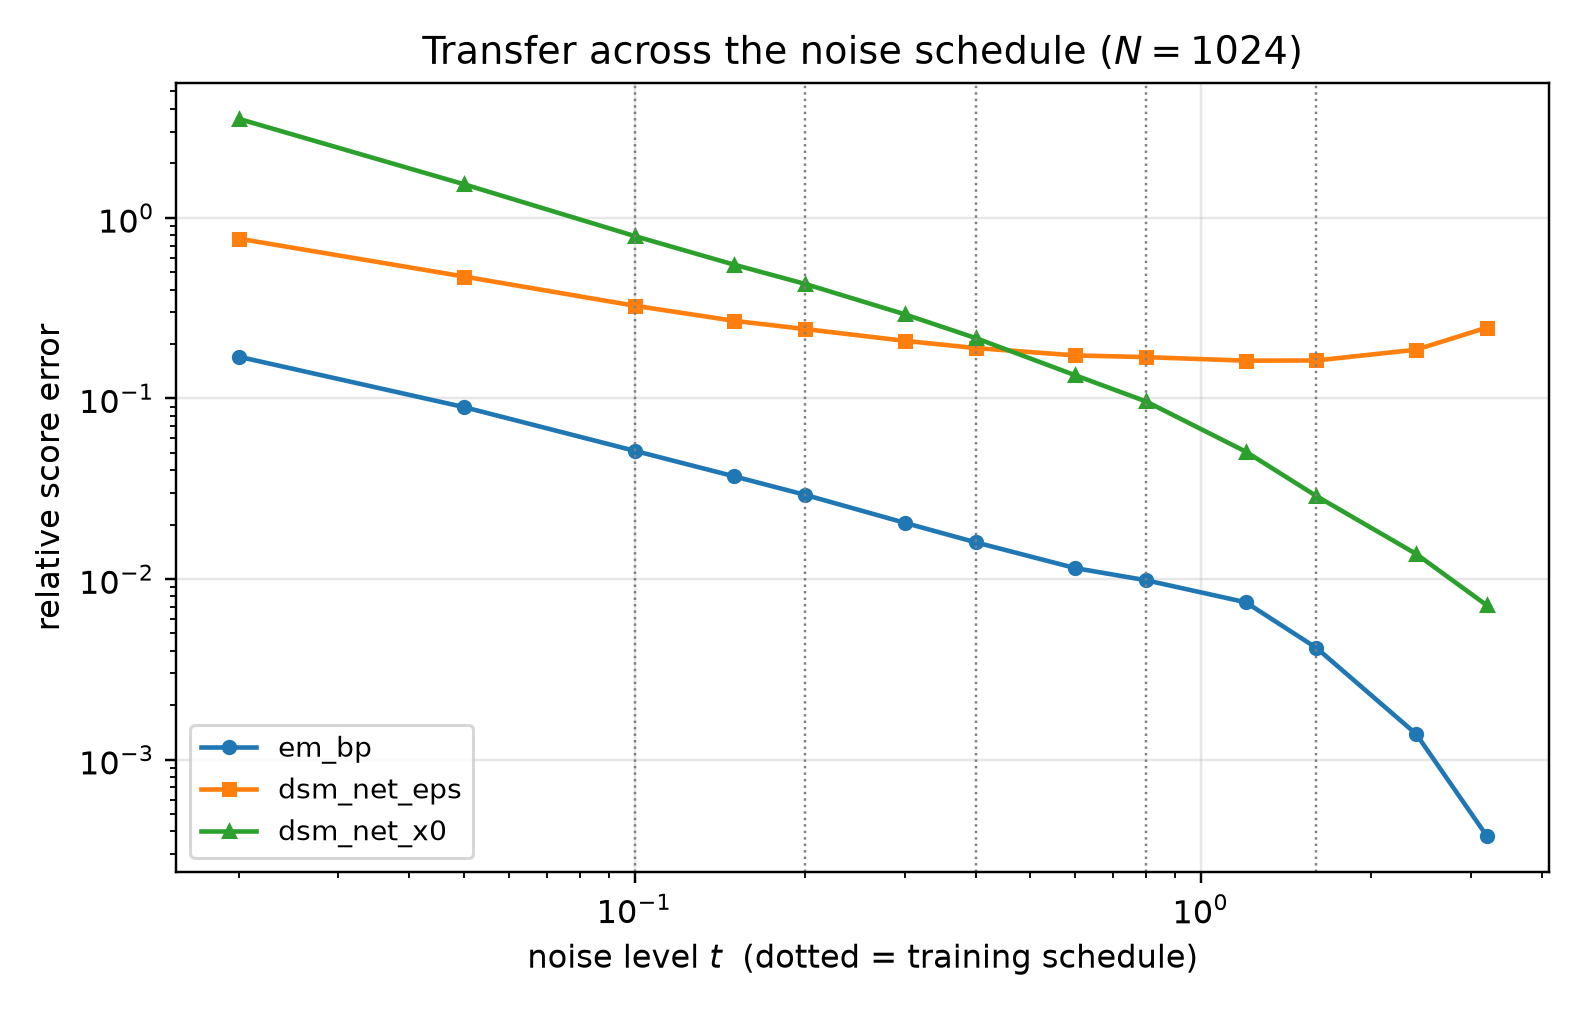

The table this chart was drawn from, first rows:
n_chains, method, t, mean_rel_l2, score_rel_l2, mean_mse, identity_residual, in_training_schedule
1024, em_bp, 0.02, 0.01467, 0.17, 0.0002075, 4.5605752113781815e-15, False
1024, dsm_net_eps, 0.02, 0.06611, 0.7658, 0.004212, 1.0011955482816126e-15, False
1024, dsm_net_x0, 0.02, 0.3045, 3.527, 0.08936, 2.307782990344016e-16, False
1024, em_bp, 0.05, 0.01677, 0.08937, 0.0002624, 4.103336622628404e-15, False
1024, dsm_net_eps, 0.05, 0.0886, 0.4723, 0.007328, 7.533362063256766e-16, False
1024, dsm_net_x0, 0.05, 0.2873, 1.531, 0.07703, 2.4772025115018875e-16, False
1024, em_bp, 0.1, 0.01706, 0.05122, 0.0002552, 4.316227734312225e-15, True
1024, dsm_net_eps, 0.1, 0.1085, 0.3257, 0.01032, 6.260226967770888e-16, True
1024, dsm_net_x0, 0.1, 0.2637, 0.7919, 0.061, 2.789015187894258e-16, True
1024, em_bp, 0.15, 0.0172, 0.03696, 0.0002492, 4.522579564453979e-15, False
1024, dsm_net_eps, 0.15, 0.125, 0.2685, 0.01315, 5.817513325877285e-16, False
1024, dsm_net_x0, 0.15, 0.2556, 0.5492, 0.055, 3.2134565524155525e-16, False
1024, em_bp, 0.2, 0.01733, 0.02922, 0.0002445, 4.799561661390163e-15, True
1024, dsm_net_eps, 0.2, 0.1434, 0.2418, 0.01675, 5.517151828541443e-16, True
1024, dsm_net_x0, 0.2, 0.2551, 0.4301, 0.05299, 3.5156947086843435e-16, True
1024, em_bp, 0.3, 0.0174, 0.02045, 0.0002266, 5.840479516762655e-15, False
1024, dsm_net_eps, 0.3, 0.1771, 0.2081, 0.02348, 5.346443873353862e-16, False
1024, dsm_net_x0, 0.3, 0.2484, 0.2919, 0.04617, 4.248768551190179e-16, False
1024, em_bp, 0.4, 0.01845, 0.01595, 0.0002252, 6.739994591845846e-15, True
1024, dsm_net_eps, 0.4, 0.2195, 0.1898, 0.03189, 5.26764896288284e-16, True
1024, dsm_net_x0, 0.4, 0.2494, 0.2157, 0.04118, 5.156840704874047e-16, True
1024, em_bp, 0.6, 0.02161, 0.01148, 0.0002566, 8.991288745767598e-15, False
1024, dsm_net_eps, 0.6, 0.3253, 0.1728, 0.05817, 5.400057366232788e-16, False
1024, dsm_net_x0, 0.6, 0.2525, 0.1342, 0.03504, 7.604316831697925e-16, False
1024, em_bp, 0.8, 0.02705, 0.009831, 0.0003283, 1.0131412467065702e-14, True
1024, dsm_net_eps, 0.8, 0.4653, 0.1691, 0.09711, 5.190295554139427e-16, True
1024, dsm_net_x0, 0.8, 0.2645, 0.09613, 0.03139, 1.0446670561422694e-15, True
1024, em_bp, 1.2, 0.04384, 0.007426, 0.0005044, 1.2865530425090786e-14, False
1024, dsm_net_eps, 1.2, 0.9538, 0.1616, 0.2387, 5.155440301158964e-16, False
1024, dsm_net_x0, 1.2, 0.2992, 0.05069, 0.0235, 1.8968592217876156e-15, False
1024, em_bp, 1.6, 0.0553, 0.004147, 0.0003869, 2.3551209417837838e-14, True
1024, dsm_net_eps, 1.6, 2.161, 0.1621, 0.5907, 5.239204823846575e-16, True
1024, dsm_net_x0, 1.6, 0.3833, 0.02875, 0.01859, 3.2959527939846892e-15, True
1024, em_bp, 2.4, 0.08293, 0.001384, 0.0002285, 6.794034988775817e-14, False
1024, dsm_net_eps, 2.4, 11.13, 0.1858, 4.119, 4.4186387716433923e-16, False
1024, dsm_net_x0, 2.4, 0.8238, 0.01375, 0.02255, 6.853946894454606e-15, False
1024, em_bp, 3.2, 0.1123, 0.0003763, 8.495401382726098e-05, 2.4900687416927643e-13, False
1024, dsm_net_eps, 3.2, 73.58, 0.2465, 36.45, 3.454928540014275e-16, False
1024, dsm_net_x0, 3.2, 2.129, 0.007133, 0.03052, 1.333911049924345e-14, False
